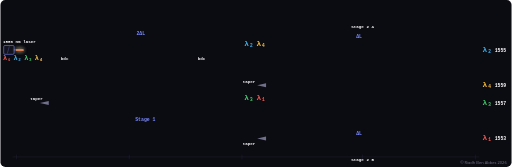
t = 0.00 s
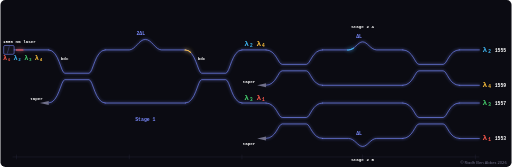
t = 4.30 s
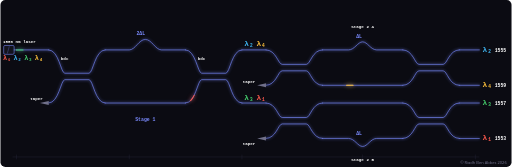
t = 5.00 s
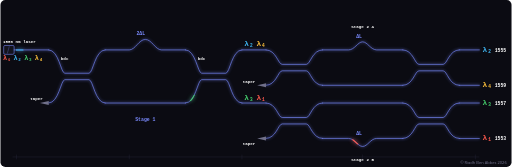
t = 5.70 s
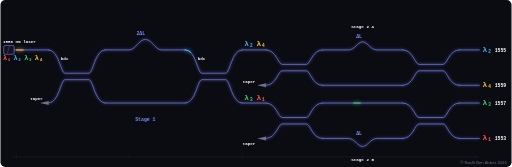
t = 6.40 s

The animated SVG that drew these frames (rendered in a browser with its animation timeline set to each time). Animation: 2 CSS @keyframes rules; one cycle of 7.10 s, repeats indefinitely.

<svg xmlns="http://www.w3.org/2000/svg" viewBox="0 0 1270 415" role="img" aria-label="Animated schematic of the 1x4 cascaded-MZI demultiplexer: light pulses of the four channels are routed by MZI 1 and MZI 2A / 2B to their outputs.">
<title>1×4 cascaded-MZI CWDM demultiplexer</title>
<style>
  .bg{fill:#0B0B12;}
  .tick{stroke:#26263A;stroke-width:1;}
  .wg{fill:none;stroke:#7B8BFF;stroke-width:1.6;stroke-linecap:round;filter:drop-shadow(0 0 4px #7B8BFF);}
  .lbl{font-family:"IBM Plex Mono",ui-monospace,SFMono-Regular,Menlo,Consolas,monospace;font-size:12px;fill:#FFFFFF;font-weight:600;}
  .l-s{font-size:10.5px;}
  .lbl-hot{fill:#7B8BFF;}
  .wlv{fill:#FFFFFF;}
  .lbl tspan.ch1,.lbl tspan.ch2,.lbl tspan.ch3,.lbl tspan.ch4{font-size:1.6em;font-weight:800;}
  .ch1{fill:#FF5A4E;} .ch2{fill:#3FB6F2;} .ch3{fill:#45D06E;} .ch4{fill:#FFC23D;}
  .flow{fill:none;stroke-width:2.6;stroke-linecap:round;stroke-dasharray:16 2000;stroke-dashoffset:2016;}
  .f1{stroke:#FF5A4E;filter:drop-shadow(0 0 5px #FF5A4E);}
  .f2{stroke:#3FB6F2;filter:drop-shadow(0 0 5px #3FB6F2);}
  .f3{stroke:#45D06E;filter:drop-shadow(0 0 5px #45D06E);}
  .f4{stroke:#FFC23D;filter:drop-shadow(0 0 5px #FFC23D);}
  @media (prefers-reduced-motion:no-preference){
    .wg{stroke-dasharray:1400;stroke-dashoffset:1400;animation:draw 2.4s ease forwards .3s;}
    @keyframes draw{to{stroke-dashoffset:0;}}
    .flow{animation:flow 2.8s linear infinite;}
    .o1{animation-delay:2.2s;} .o2{animation-delay:2.9s;} .o3{animation-delay:3.6s;} .o4{animation-delay:4.3s;}
    @keyframes flow{from{stroke-dashoffset:2016;}to{stroke-dashoffset:0;}}
  }
</style>
<rect class="bg" x="0" y="0" width="1270" height="415" rx="12"/>

        <g class="ruler">
          <line class="tick" x1="30" y1="390" x2="1190" y2="390"/>
          <line class="tick" x1="40" y1="384" x2="40" y2="396"/>
          <line class="tick" x1="320" y1="384" x2="320" y2="396"/>
          <line class="tick" x1="600" y1="384" x2="600" y2="396"/>
          <line class="tick" x1="900" y1="384" x2="900" y2="396"/>
          <line class="tick" x1="1180" y1="384" x2="1180" y2="396"/>
        </g>
        <g class="source">
          <rect x="8" y="113" width="26" height="22" rx="3" fill="#13131D" stroke="#7B8BFF" stroke-width="1.4"/>
          <line x1="22" y1="115" x2="17" y2="133" stroke="#7B8BFF" stroke-width="1" opacity=".7"/>
          <line x1="34" y1="124" x2="40" y2="124" stroke="#7B8BFF" stroke-width="1.6" stroke-linecap="round"/>
        </g>
        <g class="wg-layer">
          <path class="wg" d="M40,124 H120"/>
          <path class="wg" d="M120,124 C145,124 150,182 160,182 H220 C230,182 235,124 260,124"/>
          <path class="wg" d="M120,256 C145,256 150,198 160,198 H220 C230,198 235,256 260,256"/>
          <path class="wg" d="M260,124 H320 C335,124 344,98 360,98 C376,98 385,124 400,124 H460"/>
          <path class="wg" d="M260,256 H460"/>
          <path class="wg" d="M460,124 C485,124 490,182 500,182 H560 C570,182 575,124 600,124"/>
          <path class="wg" d="M460,256 C485,256 490,198 500,198 H560 C570,198 575,256 600,256"/>
          <path class="wg" d="M600,124 H660"/>
          <path class="wg" d="M600,256 H660"/>
          <path class="wg" d="M660,124 C685,124 690,160 700,160 H760 C770,160 775,124 800,124"/>
          <path class="wg" d="M660,212 C685,212 690,176 700,176 H760 C770,176 775,212 800,212"/>
          <path class="wg" d="M800,124 H865 C880,124 888,104 900,104 C912,104 920,124 935,124 H1000"/>
          <path class="wg" d="M800,212 H1000"/>
          <path class="wg" d="M1000,124 C1025,124 1030,160 1040,160 H1100 C1110,160 1115,124 1140,124"/>
          <path class="wg" d="M1000,212 C1025,212 1030,176 1040,176 H1100 C1110,176 1115,212 1140,212"/>
          <path class="wg" d="M660,256 C685,256 690,292 700,292 H760 C770,292 775,256 800,256"/>
          <path class="wg" d="M660,344 C685,344 690,308 700,308 H760 C770,308 775,344 800,344"/>
          <path class="wg" d="M800,256 H1000"/>
          <path class="wg" d="M800,344 H865 C880,344 888,364 900,364 C912,364 920,344 935,344 H1000"/>
          <path class="wg" d="M1000,256 C1025,256 1030,292 1040,292 H1100 C1110,292 1115,256 1140,256"/>
          <path class="wg" d="M1000,344 C1025,344 1030,308 1040,308 H1100 C1110,308 1115,344 1140,344"/>
          <path class="wg" d="M1140,124 H1190"/>
          <path class="wg" d="M1140,212 H1190"/>
          <path class="wg" d="M1140,256 H1190"/>
          <path class="wg" d="M1140,344 H1190"/>
        </g>
        <g class="tapers">
          <path fill="#70708A" d="M120,251 L120,261 L98,256 Z"/>
          <path fill="#70708A" d="M660,207 L660,217 L638,212 Z"/>
          <path fill="#70708A" d="M660,339 L660,349 L638,344 Z"/>
        </g>
        <g class="flow-layer">
          <path class="flow o1 f3" d="M40,124 H120 C145,124 150,182 160,182 L220,198 C230,198 235,256 260,256 H460 C485,256 490,198 500,198 H560 C570,198 575,256 600,256 H660 C685,256 690,292 700,292 H760 C770,292 775,256 800,256 H1000 C1025,256 1030,292 1040,292 H1100 C1110,292 1115,256 1140,256 H1190"/>
          <path class="flow o2 f2" d="M40,124 H120 C145,124 150,182 160,182 H220 C230,182 235,124 260,124 H320 C335,124 344,98 360,98 C376,98 385,124 400,124 H460 C485,124 490,182 500,182 H560 C570,182 575,124 600,124 H660 C685,124 690,160 700,160 H760 C770,160 775,124 800,124 H865 C880,124 888,104 900,104 C912,104 920,124 935,124 H1000 C1025,124 1030,160 1040,160 H1100 C1110,160 1115,124 1140,124 H1190"/>
          <path class="flow o3 f4" d="M40,124 H120 C145,124 150,182 160,182 H220 C230,182 235,124 260,124 H320 C335,124 344,98 360,98 C376,98 385,124 400,124 H460 C485,124 490,182 500,182 H560 C570,182 575,124 600,124 H660 C685,124 690,160 700,160 L760,176 C770,176 775,212 800,212 H1000 C1025,212 1030,176 1040,176 H1100 C1110,176 1115,212 1140,212 H1190"/>
          <path class="flow o4 f1" d="M40,124 H120 C145,124 150,182 160,182 L220,198 C230,198 235,256 260,256 H460 C485,256 490,198 500,198 H560 C570,198 575,256 600,256 H660 C685,256 690,292 700,292 L760,308 C770,308 775,344 800,344 H865 C880,344 888,364 900,364 C912,364 920,344 935,344 H1000 C1025,344 1030,308 1040,308 H1100 C1110,308 1115,344 1140,344 H1190"/>
        </g>
        <g class="labels">
          <text id="lblLaser" class="lbl l-s lbl-laser" x="6" y="106" fill="#B9B9C8">1550 nm laser</text>
          <text class="lbl l-s lbl-ch" x="6" y="150"><tspan class="ch1">λ₁</tspan> <tspan class="ch2">λ₂</tspan> <tspan class="ch3">λ₃</tspan> <tspan class="ch4">λ₄</tspan></text>
          <text class="lbl l-s lbl-taper" x="74" y="248" fill="#70708A">taper</text>
          <text class="lbl l-s lbl-taper" x="602" y="206" fill="#70708A">taper</text>
          <text class="lbl l-s lbl-taper" x="602" y="360" fill="#70708A">taper</text>
          <text class="lbl lbl-hot" x="360" y="300" text-anchor="middle">Stage 1</text>
          <text class="lbl l-s" x="900" y="70" text-anchor="middle" fill="#70708A">Stage 2 A</text>
          <text class="lbl l-s" x="900" y="400" text-anchor="middle" fill="#70708A">Stage 2 B</text>
          <text class="lbl lbl-hot lbl-delay" x="338" y="88">2ΔL</text>
          <text class="lbl lbl-hot lbl-delay" x="884" y="94">ΔL</text>
          <text class="lbl lbl-hot lbl-delay" x="884" y="336">ΔL</text>
          <text class="lbl l-s lbl-bdc" x="150" y="150" fill="#70708A">bdc</text>
          <text class="lbl l-s lbl-bdc" x="490" y="150" fill="#70708A">bdc</text>
          <text class="lbl lbl-ch" x="606" y="114"><tspan class="ch2">λ₂</tspan> <tspan class="ch4">λ₄</tspan></text>
          <text class="lbl lbl-ch" x="606" y="248"><tspan class="ch3">λ₃</tspan> <tspan class="ch1">λ₁</tspan></text>
          <text class="lbl" x="1198" y="128"><tspan class="ch2" style="font-weight:600">λ₂</tspan> <tspan class="wlv">1555</tspan></text>
          <text class="lbl" x="1198" y="216"><tspan class="ch4" style="font-weight:600">λ₄</tspan> <tspan class="wlv">1559</tspan></text>
          <text class="lbl" x="1198" y="260"><tspan class="ch3" style="font-weight:600">λ₃</tspan> <tspan class="wlv">1557</tspan></text>
          <text class="lbl" x="1198" y="348"><tspan class="ch1" style="font-weight:600">λ₁</tspan> <tspan class="wlv">1553</tspan></text>
        </g>
      
<text x="1258" y="408" text-anchor="end" style="font-family:Manrope,system-ui,sans-serif;font-size:10px;fill:#70708A">© Riadh Ben Abbes 2026</text>
</svg>
